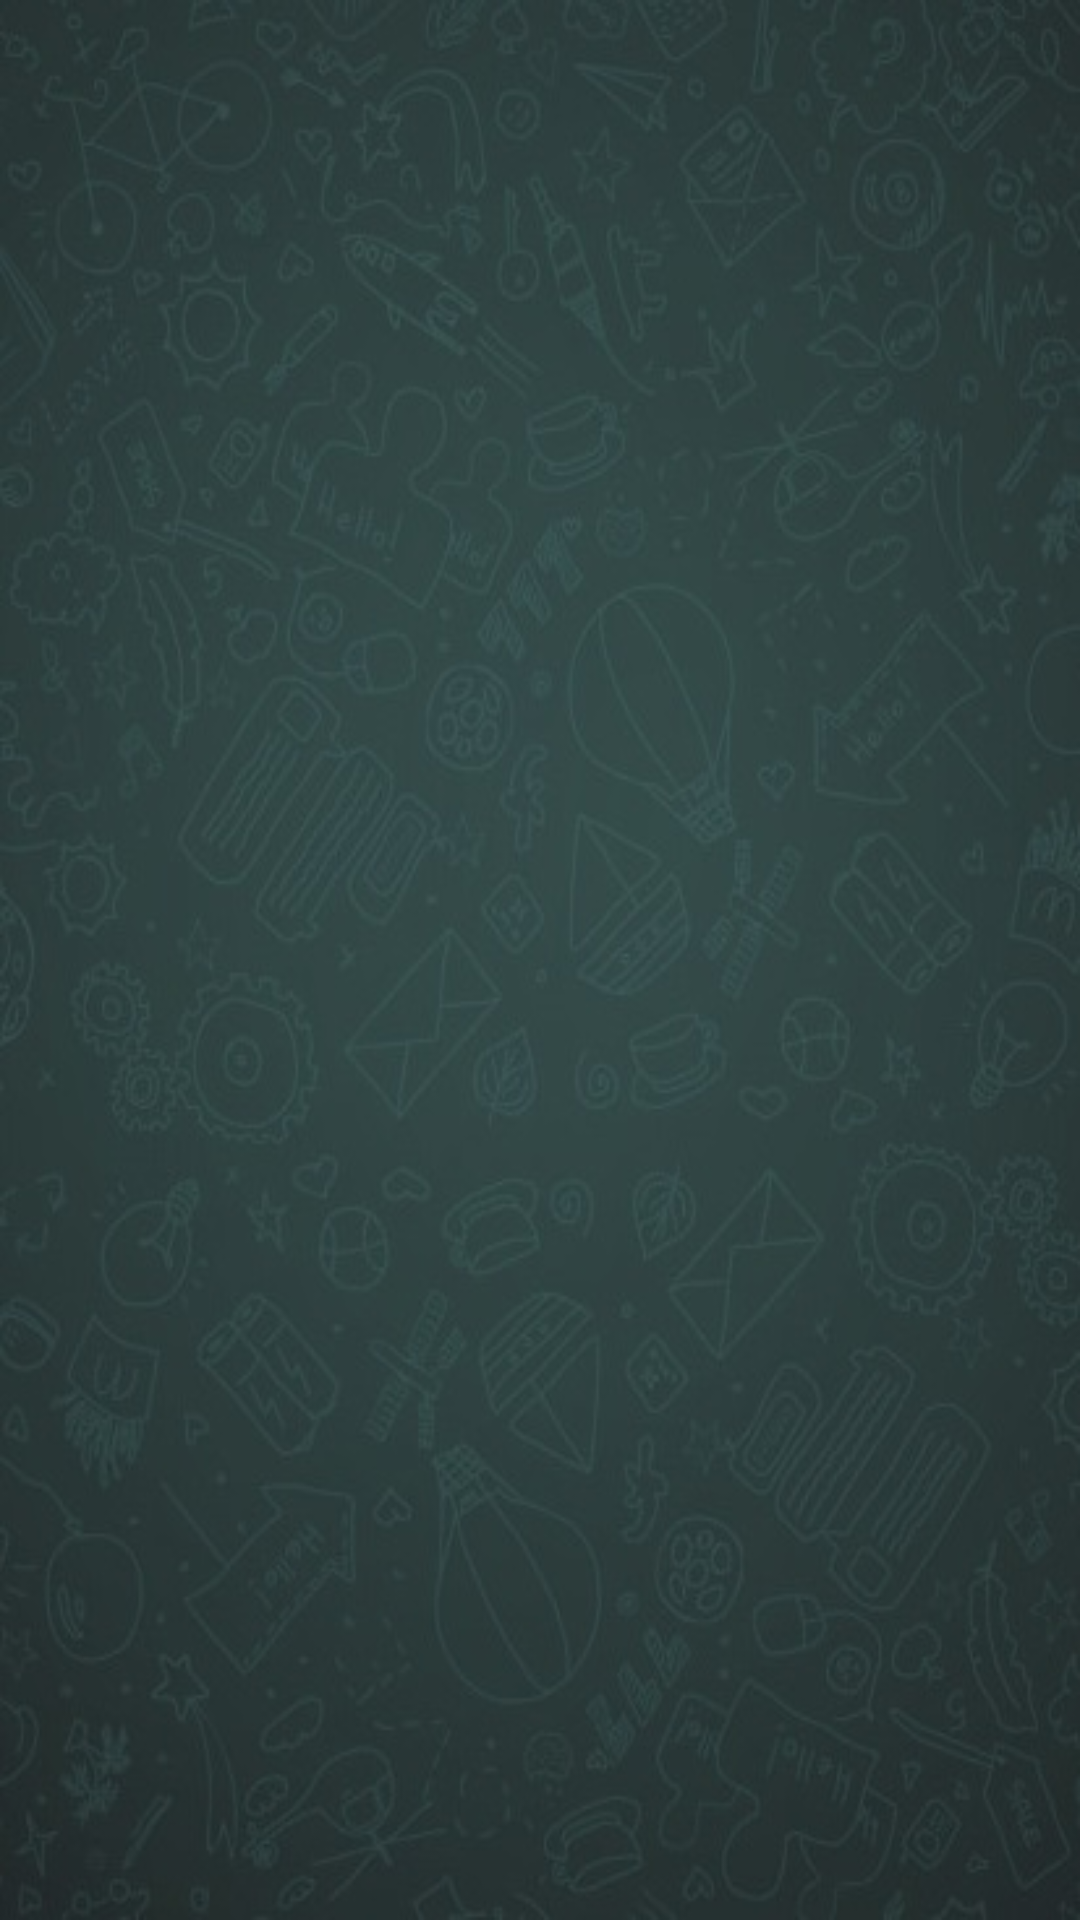

Here is an Android app screen rendered from its layout file. Give the layout XML and the strings, colors and styles it references.
<!-- AndroidManifest.xml: application theme AppTheme -->
<!-- res/layout/sample_main.xml -->
<LinearLayout xmlns:android="http://schemas.android.com/apk/res/android"
    xmlns:tools="http://schemas.android.com/tools" android:layout_width="match_parent"
    android:layout_height="match_parent" android:background="@drawable/bg" android:orientation="vertical"
    android:padding="10dp" tools:context="com.wf.gu.udpchat.MainActivity">


    <android.support.v4.view.ViewPager android:id="@+id/pager" android:layout_width="match_parent"
        android:layout_height="wrap_content" android:layout_weight="2" />
    


    
</LinearLayout>
<!-- resources referenced by this layout -->
<resources>
  <!-- drawable bg: jpg bitmap (drawable, 49524 bytes) -->
  <!-- drawable mycorner (drawable) -->
  <?xml version="1.0" encoding="utf-8"?>
  <selector xmlns:android="http://schemas.android.com/apk/res/android">
      <item android:drawable="@drawable/gradient" android:state_focused="true"
          android:state_pressed="true" />
      <item android:drawable="@drawable/gradient" android:state_focused="false"
          android:state_pressed="true" />
  
      <item android:drawable="@drawable/circular_button"></item>
  
  
  </selector>
  <style name="AppTheme" parent="Theme.AppCompat.Light.DarkActionBar">
          
          <item name="colorPrimary">@color/colorPrimary</item>
          <item name="colorPrimaryDark">@color/colorPrimaryDark</item>
  
      </style>
  <!-- drawable gradient (drawable) -->
  <?xml version="1.0" encoding="utf-8"?>
  <shape xmlns:android="http://schemas.android.com/apk/res/android" android:shape="rectangle">
      <corners android:radius="23dp" />
      <gradient android:angle="45" android:endColor="#3d691f" android:startColor="#65a944"
          android:type="linear" />
      <padding android:bottom="0dp" android:left="0dp" android:right="0dp" android:top="0dp" />
      <size android:width="170dp" android:height="49dp" />
  
  </shape>
  <!-- drawable circular_button (drawable) -->
  <?xml version="1.0" encoding="utf-8"?>
  <shape xmlns:android="http://schemas.android.com/apk/res/android" android:shape="rectangle">
      <corners android:radius="23dp" />
      <gradient android:angle="45" android:endColor="#56a61e" android:startColor="#69ca3b"
          android:type="linear" />
      <padding android:bottom="0dp" android:left="0dp" android:right="0dp" android:top="0dp" />
      <size android:width="170dp" android:height="49dp" />
      <stroke android:width="2dp" android:color="#55B029" />
  </shape>
  <color name="colorPrimary">#314343</color>
  <color name="colorPrimaryDark">#354b49</color>
</resources>
